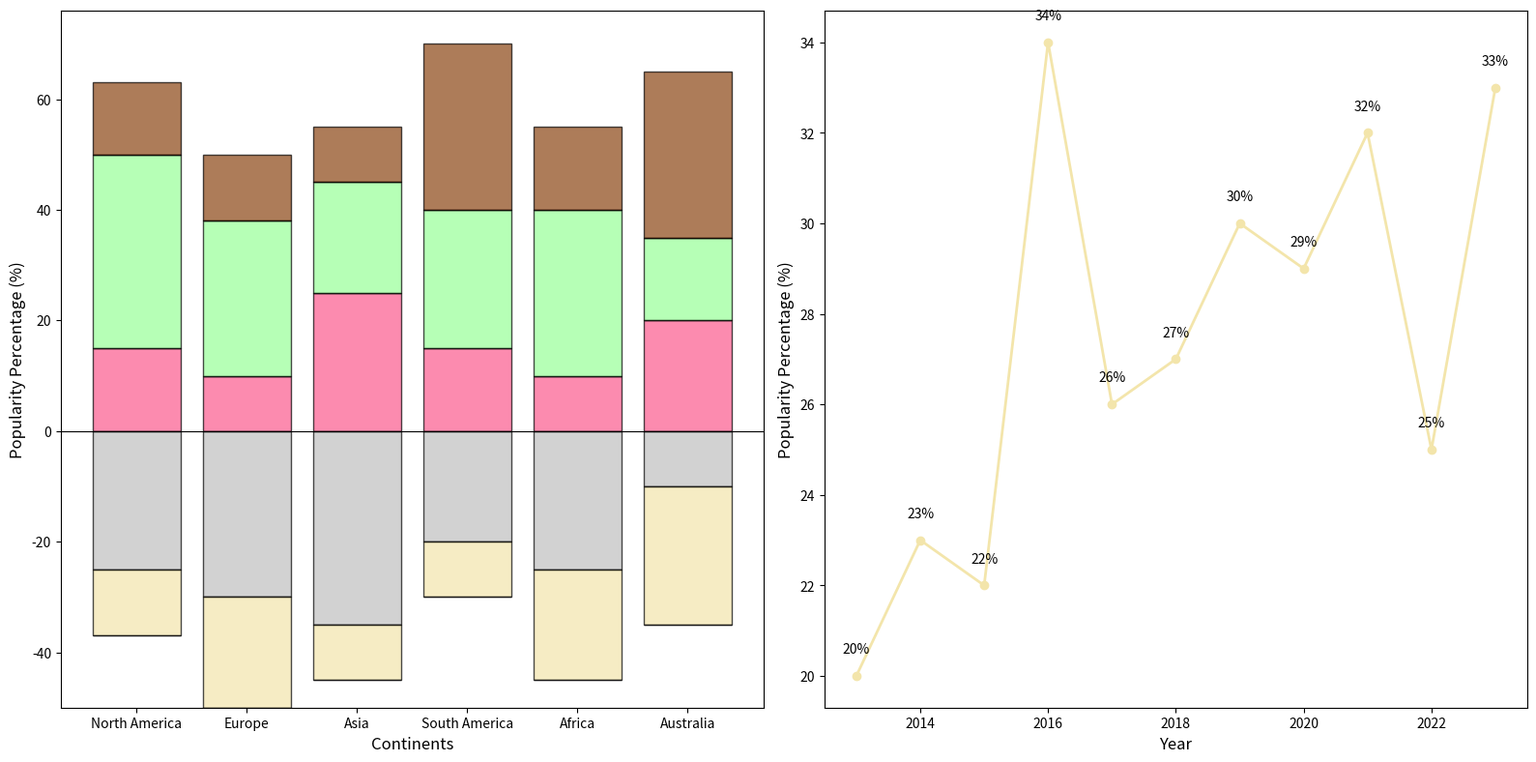

This chart was generated by the following Python code:
import matplotlib.pyplot as plt
import numpy as np

continents = ['North America', 'Europe', 'Asia', 'South America', 'Africa', 'Australia']
flavors = ['Vanilla', 'Chocolate', 'Strawberry', 'Mint', 'Cookie Dough']

# Randomly altered the content within data groups
na_flavors = [15, -25, 35, -12, 13]
eu_flavors = [10, -30, 28, -20, 12]
asia_flavors = [25, -35, 20, -10, 10]
sa_flavors = [15, -20, 25, -10, 30]
africa_flavors = [10, -25, 30, -20, 15]
australia_flavors = [20, -10, 15, -25, 30]

flavor_data = [na_flavors, eu_flavors, asia_flavors, sa_flavors, africa_flavors, australia_flavors]

colors = ['#fc5a8d', '#c0c0c0', '#98ff98', '#f3e5ab', '#8b4513']

fig, (ax1, ax2) = plt.subplots(1, 2, figsize=(16, 8))

bottoms_pos = np.zeros(len(continents))
bottoms_neg = np.zeros(len(continents))
for idx, flavor in enumerate(flavors):
    pos_values = [data[idx] if data[idx] > 0 else 0 for data in flavor_data]
    neg_values = [data[idx] if data[idx] < 0 else 0 for data in flavor_data]
    
    ax1.bar(continents, pos_values, bottom=bottoms_pos, color=colors[idx], edgecolor='black', alpha=0.7)
    ax1.bar(continents, neg_values, bottom=bottoms_neg, color=colors[idx], edgecolor='black', alpha=0.7)
    
    bottoms_pos += pos_values
    bottoms_neg += neg_values

ax1.axhline(y=0, color='black', linewidth=0.8)
ax1.set_xlabel("Continents", fontsize=12)
ax1.set_ylabel("Popularity Percentage (%)", fontsize=12)

years = np.arange(2013, 2024)
vanilla_growth = [20, 23, 22, 34, 26, 27, 30, 29, 32, 25, 33]

ax2.plot(years, vanilla_growth, marker='o', linestyle='-', color='#f3e5ab', linewidth=2, markersize=6)

for i, growth in enumerate(vanilla_growth):
    ax2.text(years[i], growth + 0.5, f'{growth}%', ha='center', fontsize=10)

ax2.set_xlabel("Year", fontsize=12)
ax2.set_ylabel("Popularity Percentage (%)", fontsize=12)

fig.tight_layout()
plt.show()
